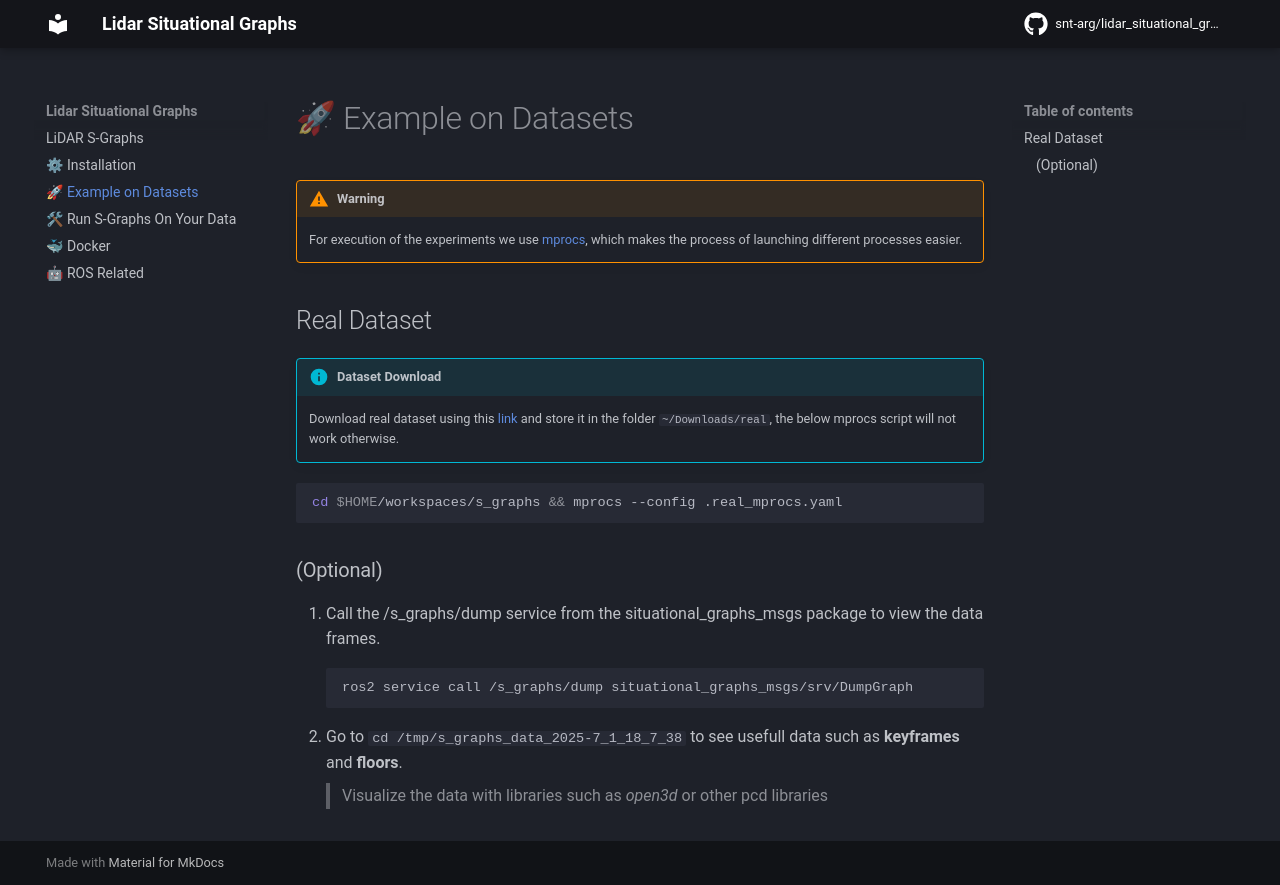

repository: snt-arg/lidar_situational_graphs · page: 2.datasets/index.html · generator: mkdocs

# 🚀 Example on Datasets

!!! warning

    For execution of the experiments we use [mprocs](https://github.com/pvolok/mprocs), which makes the process of launching different processes easier.

## Real Dataset

!!! info "Dataset Download"

    Download real dataset using this [link](https://uniluxembourg-my.sharepoint.com/:u:/g/personal/joseluis_sanchezlopez_uni_lu/Ea35rS7rZXxDqxFMITM-xL4BWbz4a2OBtNb9kyeurJbNMg?e=auGZXW) and store it in the folder `~/Downloads/real`, the below mprocs script will not work otherwise.

```bash
cd $HOME/workspaces/s_graphs && mprocs --config .real_mprocs.yaml
```

### (Optional)

1. Call the /s_graphs/dump service from the situational_graphs_msgs package to view the data frames.
    ```bash
    ros2 service call /s_graphs/dump situational_graphs_msgs/srv/DumpGraph
    ```
2. Go to `cd /tmp/s_graphs_data_2025-7_1_18_7_38` to see usefull data such as __keyframes__ and __floors__.
>Visualize the data with libraries such as _open3d_ or other pcd libraries
